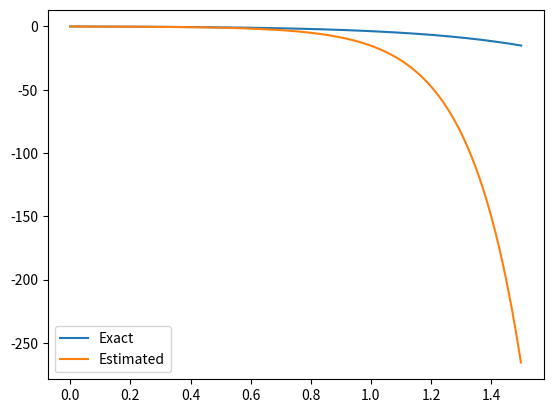

The matplotlib source for this figure:
import numpy as np
import matplotlib.pyplot as plt


def f(x, y):
    y1 = y[0]
    y2 = y[1]

    y1p = y2
    y2p = 6*y2 - y1 + np.exp(2*x)

    return np.array([y1p, y2p])


def step(f, x, y, h):
    k1 = f(x, y)
    k2 = f(x + h / 2, y + h * k1 / 2)
    k3 = f(x + h / 2, y + h * k2 / 2)
    k4 = f(x + h, y + h * k3)

    xn = x + h
    yn = y + h * (k1 + 2 * k2 + 2 * k3 + k4) / 6

    return xn, yn


def mrk(f, x0, y0, h, N):
    x_vals = [x0]
    y_vals = [y0]

    for i in range(1, N):
        new_x, new_y = step(f, x_vals[i-1], y_vals[i-1], h)
        x_vals.append(new_x)
        y_vals.append(new_y)
    
    return x_vals, np.array(y_vals)


def exact(x):
    return -0.5 * x * np.exp(2*x)


x0 = 0
y0 = np.array([0, -1/2])
h = 0.001
N = 1500

true_x = np.linspace(x0, x0 + h*N, int(10e4))
true_y = exact(true_x)

result_x, result_y = mrk(f, x0, y0, h, N)

plt.plot(true_x, true_y, label="Exact")
plt.plot(result_x, result_y[:, 0], label="Estimated")
plt.legend()
plt.show()
